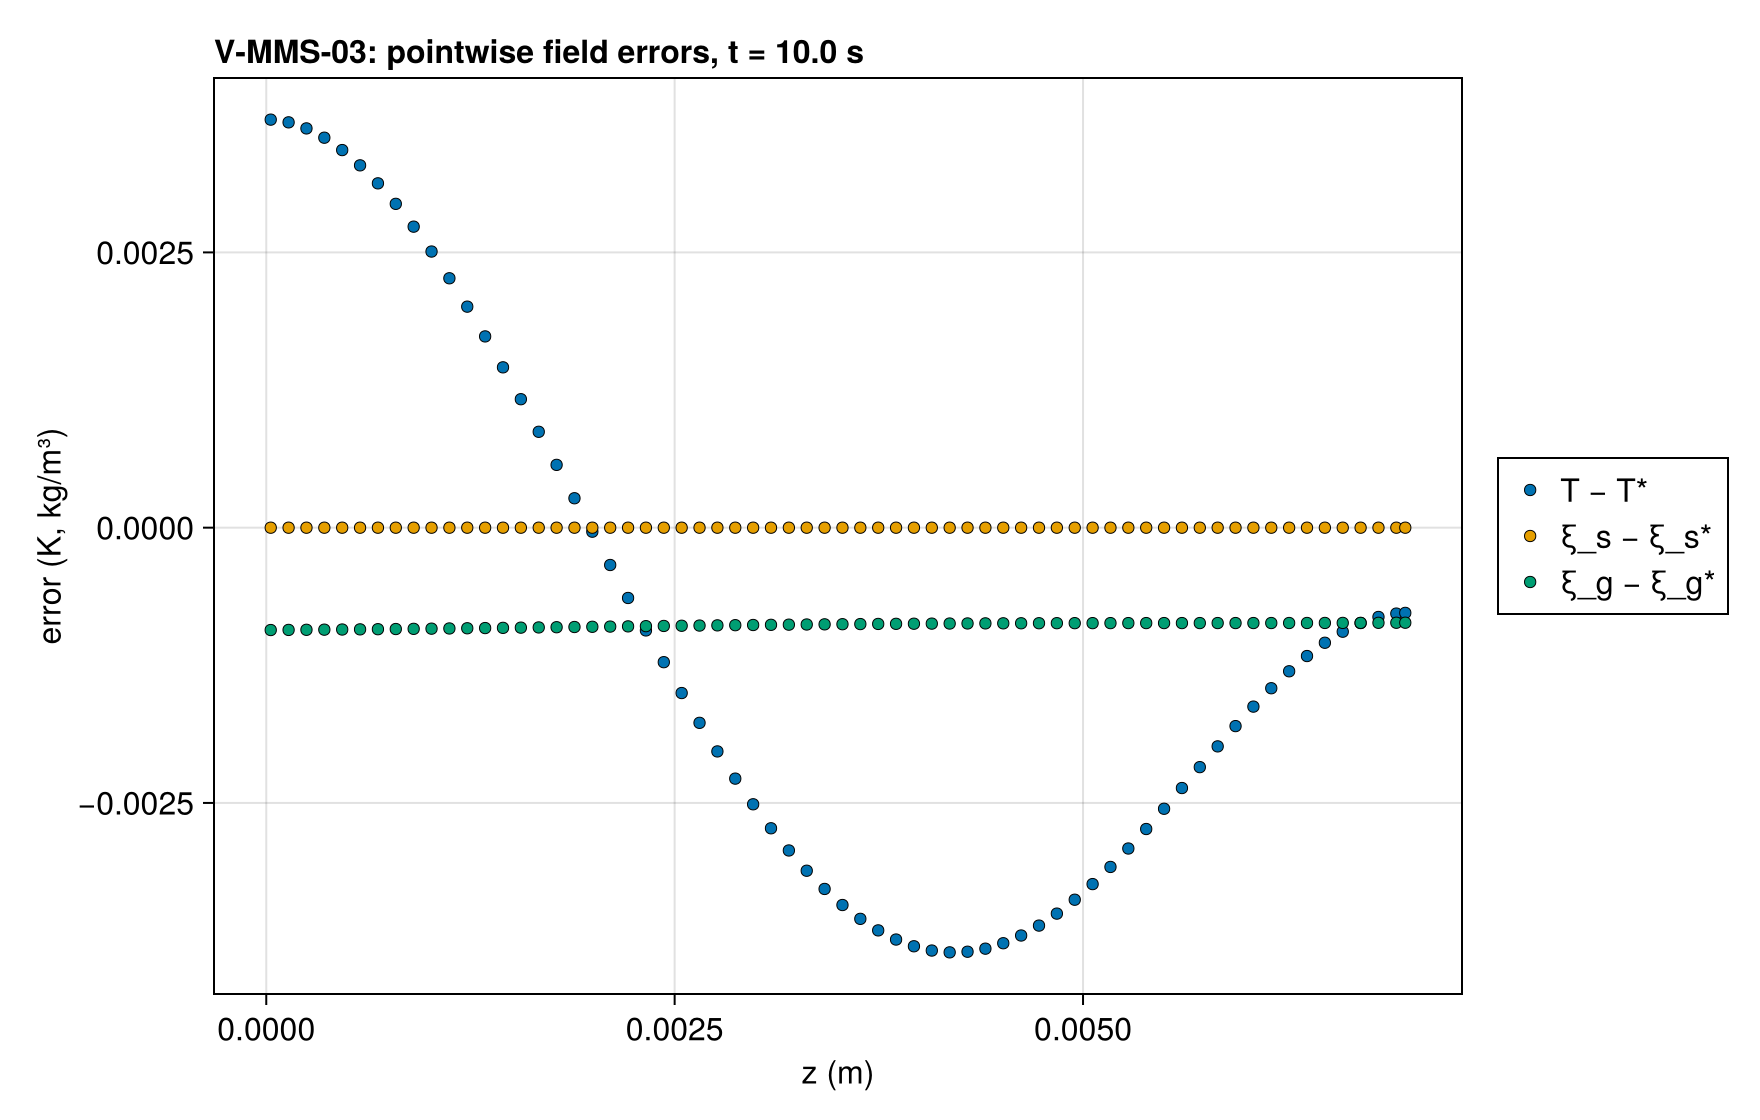

Values plotted in this chart, from the file beside it:
series, z (m), error (K, kg/m³), exact
T − T*, 2.7343749934228756e-5, 0.003706, 
T − T*, 8.203124980268627e-5, 0.003698, 
T − T*, 0.0001367, 0.003681, 
T − T*, 0.0001914, 0.003658, 
T − T*, 0.0002461, 0.003626, 
T − T*, 0.0003008, 0.003588, 
T − T*, 0.0003555, 0.003542, 
T − T*, 0.0004102, 0.003489, 
T − T*, 0.0004648, 0.00343, 
T − T*, 0.0005195, 0.003363, 
T − T*, 0.0005742, 0.003291, 
T − T*, 0.0006289, 0.003212, 
T − T*, 0.0006836, 0.003127, 
T − T*, 0.0007383, 0.003037, 
T − T*, 0.000793, 0.002941, 
T − T*, 0.0008477, 0.00284, 
T − T*, 0.0009023, 0.002734, 
T − T*, 0.000957, 0.002623, 
T − T*, 0.001012, 0.002508, 
T − T*, 0.001066, 0.002389, 
T − T*, 0.001121, 0.002265, 
T − T*, 0.001176, 0.002138, 
T − T*, 0.00123, 0.002008, 
T − T*, 0.001285, 0.001874, 
T − T*, 0.00134, 0.001737, 
T − T*, 0.001395, 0.001598, 
T − T*, 0.001449, 0.001456, 
T − T*, 0.001504, 0.001313, 
T − T*, 0.001559, 0.001167, 
T − T*, 0.001613, 0.00102, 
T − T*, 0.001668, 0.0008709, 
T − T*, 0.001723, 0.0007211, 
T − T*, 0.001777, 0.0005704, 
T − T*, 0.001832, 0.0004191, 
T − T*, 0.001887, 0.0002674, 
T − T*, 0.001941, 0.0001155, 
T − T*, 0.001996, -3.6325411429061205e-5, 
T − T*, 0.002051, -0.0001878, 
T − T*, 0.002105, -0.0003388, 
T − T*, 0.00216, -0.0004891, 
T − T*, 0.002215, -0.0006383, 
T − T*, 0.00227, -0.0007864, 
T − T*, 0.002324, -0.0009331, 
T − T*, 0.002379, -0.001078, 
T − T*, 0.002434, -0.001221, 
T − T*, 0.002488, -0.001363, 
T − T*, 0.002543, -0.001502, 
T − T*, 0.002598, -0.001638, 
T − T*, 0.002652, -0.001772, 
T − T*, 0.002707, -0.001904, 
T − T*, 0.002762, -0.002032, 
T − T*, 0.002816, -0.002157, 
T − T*, 0.002871, -0.002279, 
T − T*, 0.002926, -0.002397, 
T − T*, 0.00298, -0.002512, 
T − T*, 0.003035, -0.002623, 
T − T*, 0.00309, -0.00273, 
T − T*, 0.003145, -0.002833, 
T − T*, 0.003199, -0.002931, 
T − T*, 0.003254, -0.003026, 
... 324 more rows
